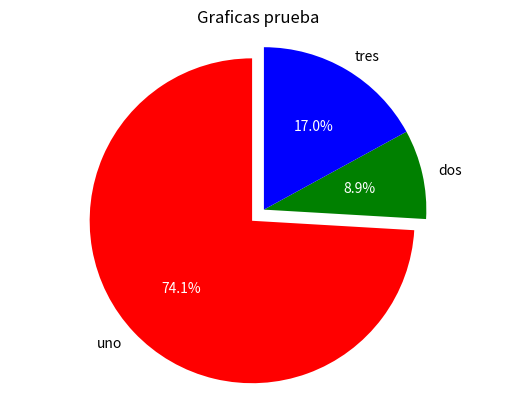

Python code for this plot:
from matplotlib import pyplot
import time
import os
Datos=('uno','dos','tres')
valores=(100,12,23)
colores=('red','green','blue')
separado=(0.1,0,0)
pyplot.rcParams['toolbar']='None'


# pyplot.pie(valores, colors=colores) 
'''Con el comando anterior podemos imprimir 
unicamente la grafica de la manera más simple,
se reemplazará por el siguiente'''

_, _, texto = pyplot.pie(valores, colors=colores,labels=Datos,
                        autopct='%1.1f%%', #indica cuantos decimales de la tora posee cada fraccion 
                        explode = separado, #Indica la separación entre los datos, sirve para resaltar un pedazo de torta
                        startangle=90) #Gira la grafica 90 grados, comenzando con "uno" en sentido contrario de reloj
for text in texto:
    text.set_color('white')

pyplot.axis('equal')
pyplot.title('Graficas prueba')
#pyplot.legend(labels=Datos) #otra alternativa para imprimir la legenda
#pyplot.show() #Imprime la torta pero se omite para poder guardar el formato en .png
pyplot.savefig('Pruba torta.png')



time.sleep(1)
os.system("clear")